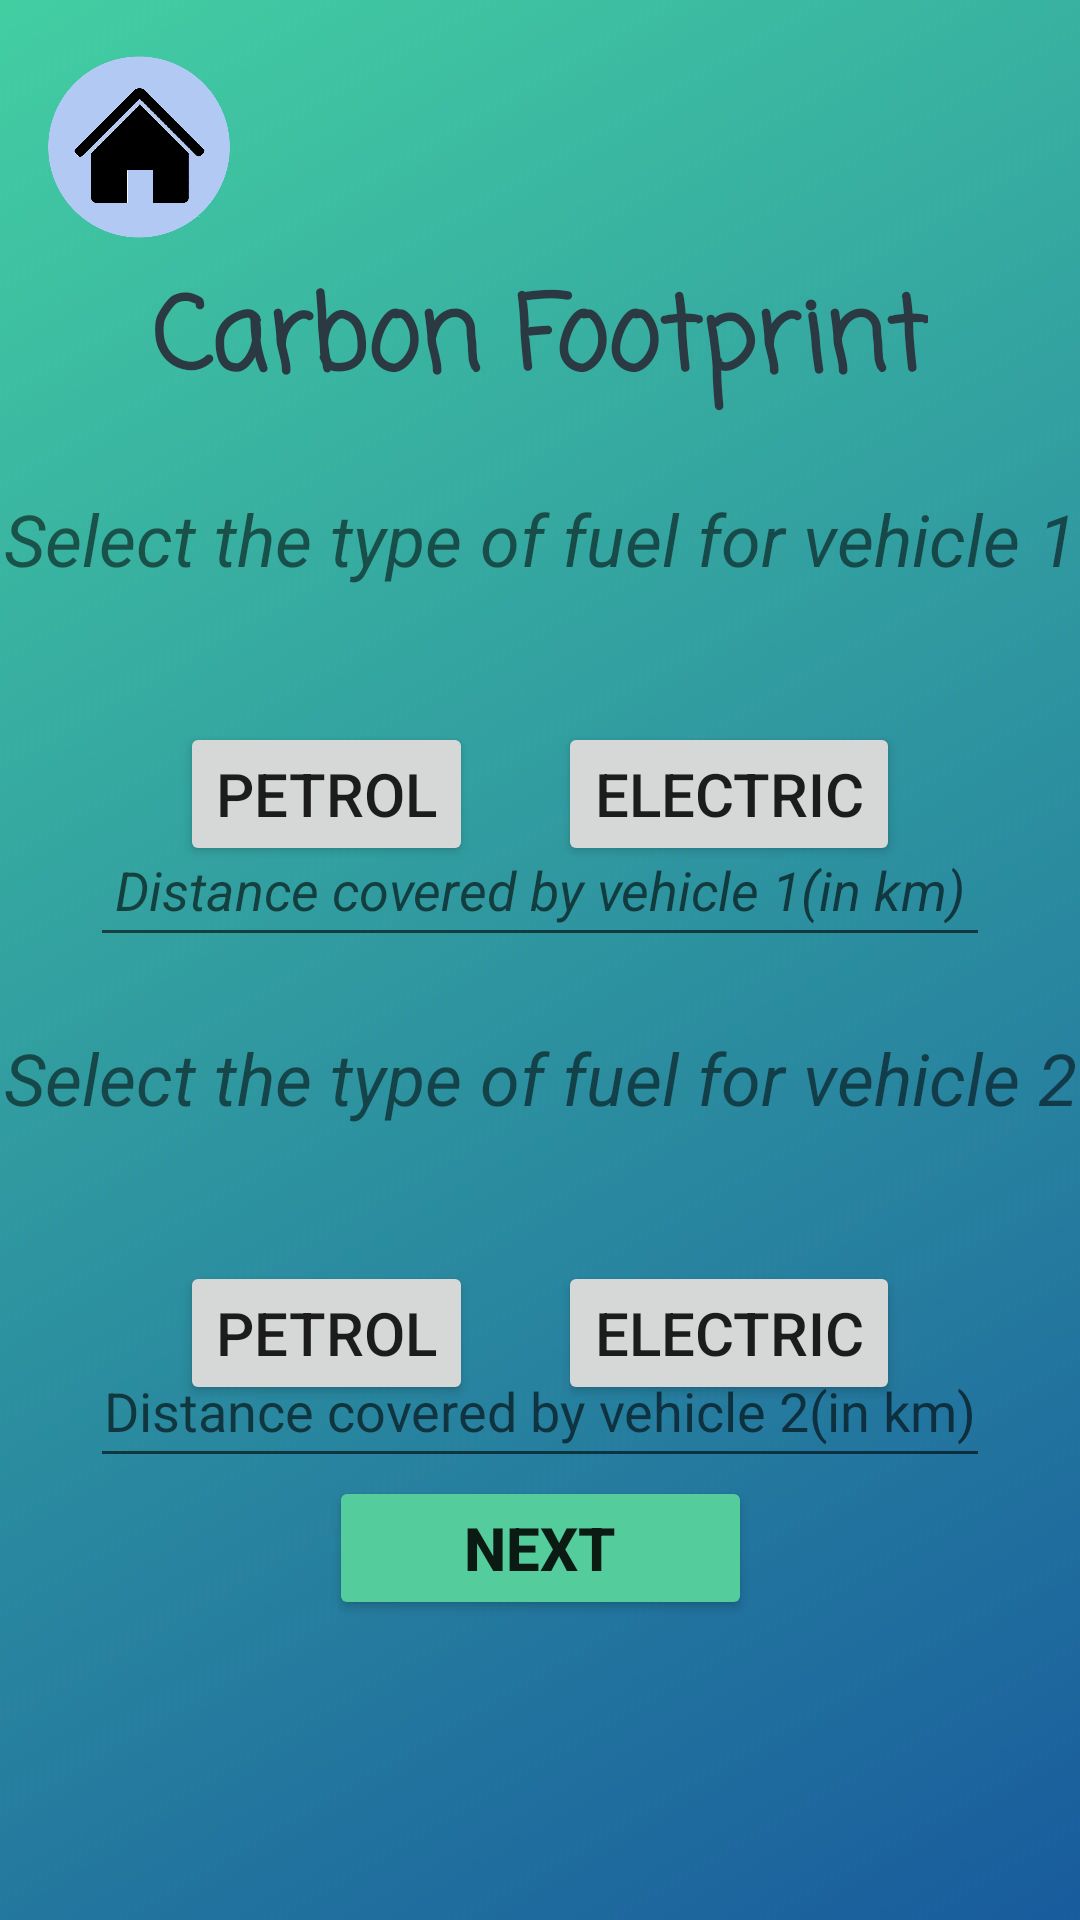

Android layout source for this screen:
<!-- AndroidManifest.xml: application theme Theme.FootPrintRegulator -->
<!-- res/layout/activity_four_bike.xml -->
<?xml version="1.0" encoding="utf-8"?>
<androidx.constraintlayout.widget.ConstraintLayout xmlns:android="http://schemas.android.com/apk/res/android"
    xmlns:app="http://schemas.android.com/apk/res-auto"
    xmlns:tools="http://schemas.android.com/tools"
    android:layout_width="match_parent"
    android:layout_height="match_parent"
    tools:context=".FourBike">

    <ImageView
        android:id="@+id/imageView23"
        android:layout_width="wrap_content"
        android:layout_height="wrap_content"
        android:scaleType="centerCrop"
        app:srcCompat="@drawable/bgfp1"
        tools:layout_editor_absoluteX="0dp"
        tools:layout_editor_absoluteY="0dp" />

    <ImageButton
        android:id="@+id/imageButton19"
        android:layout_width="93dp"
        android:layout_height="98dp"
        android:background="#00FFFFFF"
        android:scaleType="centerCrop"
        app:layout_constraintStart_toStartOf="parent"
        app:layout_constraintTop_toTopOf="parent"
        app:srcCompat="@drawable/home_button" />

    <TextView
        android:id="@+id/textView50"
        android:layout_width="wrap_content"
        android:layout_height="wrap_content"
        android:fontFamily="casual"
        android:text="Carbon Footprint"
        android:textColor="#2B3A42"
        android:textSize="34sp"
        android:textStyle="bold"
        app:layout_constraintBottom_toBottomOf="@+id/imageView23"
        app:layout_constraintEnd_toEndOf="parent"
        app:layout_constraintStart_toStartOf="parent"
        app:layout_constraintTop_toTopOf="parent"
        app:layout_constraintVertical_bias="0.15" />

    <TextView
        android:id="@+id/textView51"
        android:layout_width="wrap_content"
        android:layout_height="wrap_content"
        android:text="Select the type of fuel for vehicle 1"
        android:textSize="24sp"
        android:textStyle="italic"
        app:layout_constraintBottom_toBottomOf="parent"
        app:layout_constraintEnd_toEndOf="parent"
        app:layout_constraintStart_toStartOf="parent"
        app:layout_constraintTop_toBottomOf="@+id/textView50"
        app:layout_constraintVertical_bias="0.05" />

    <Button
        android:id="@+id/button81"
        android:layout_width="wrap_content"
        android:layout_height="wrap_content"
        android:layout_marginStart="60dp"
        android:layout_marginTop="45dp"
        android:text="PETROL"
        android:textSize="20sp"
        app:layout_constraintStart_toStartOf="parent"
        app:layout_constraintTop_toBottomOf="@+id/textView51" />

    <Button
        android:id="@+id/button82"
        android:layout_width="wrap_content"
        android:layout_height="wrap_content"
        android:layout_marginTop="45dp"
        android:layout_marginEnd="60dp"
        android:text="Electric"
        android:textSize="20sp"
        app:layout_constraintEnd_toEndOf="parent"
        app:layout_constraintTop_toBottomOf="@+id/textView51" />

    <EditText
        android:id="@+id/editTextNumber18"
        android:layout_width="300dp"
        android:layout_height="wrap_content"
        android:ems="10"
        android:hint="Distance covered by vehicle 1(in km)"
        android:inputType="number"
        android:minHeight="48dp"
        android:textAlignment="center"
        android:textStyle="italic"
        app:layout_constraintBottom_toBottomOf="parent"
        app:layout_constraintEnd_toEndOf="parent"
        app:layout_constraintStart_toStartOf="parent"
        app:layout_constraintTop_toBottomOf="@+id/textView51"
        app:layout_constraintVertical_bias="0.19" />

    <TextView
        android:id="@+id/textView52"
        android:layout_width="wrap_content"
        android:layout_height="wrap_content"
        android:layout_marginTop="24dp"
        android:text="Select the type of fuel for vehicle 2"
        android:textSize="24sp"
        android:textStyle="italic"
        app:layout_constraintEnd_toEndOf="parent"
        app:layout_constraintStart_toStartOf="parent"
        app:layout_constraintTop_toBottomOf="@+id/editTextNumber18" />

    <Button
        android:id="@+id/button83"
        android:layout_width="wrap_content"
        android:layout_height="wrap_content"
        android:layout_marginStart="60dp"
        android:layout_marginTop="45dp"
        android:text="PETROL"
        android:textSize="20sp"
        app:layout_constraintStart_toStartOf="parent"
        app:layout_constraintTop_toBottomOf="@+id/textView52" />

    <Button
        android:id="@+id/button84"
        android:layout_width="wrap_content"
        android:layout_height="wrap_content"
        android:layout_marginTop="45dp"
        android:layout_marginEnd="60dp"
        android:text="Electric"
        android:textSize="20sp"
        app:layout_constraintEnd_toEndOf="parent"
        app:layout_constraintTop_toBottomOf="@+id/textView52" />

    <EditText
        android:id="@+id/editTextNumber19"
        android:layout_width="300dp"
        android:layout_height="wrap_content"
        android:ems="10"
        android:hint="Distance covered by vehicle 2(in km)"
        android:inputType="number"
        android:minHeight="48dp"
        android:textAlignment="center"
        app:layout_constraintBottom_toBottomOf="@+id/imageView23"
        app:layout_constraintEnd_toEndOf="parent"
        app:layout_constraintStart_toStartOf="parent"
        app:layout_constraintTop_toBottomOf="@+id/textView52"
        app:layout_constraintVertical_bias="0.32" />

    <Button
        android:id="@+id/button85"
        android:layout_width="141dp"
        android:layout_height="48dp"
        android:layout_marginBottom="100dp"
        android:backgroundTint="#55CC9C"
        android:text="Next"
        android:textSize="20sp"
        android:textStyle="bold"
        app:layout_constraintBottom_toBottomOf="@+id/imageView23"
        app:layout_constraintEnd_toEndOf="parent"
        app:layout_constraintStart_toStartOf="parent" />
</androidx.constraintlayout.widget.ConstraintLayout>
<!-- resources referenced by this layout -->
<resources>
  <!-- drawable bgfp1: jpg bitmap (drawable, 62096 bytes) -->
  <!-- drawable home_button: png bitmap (drawable, 81022 bytes) -->
  <style name="Theme.FootPrintRegulator" parent="Theme.MaterialComponents.DayNight.DarkActionBar">
          
          <item name="colorPrimary">@color/purple_500</item>
          <item name="colorPrimaryVariant">@color/purple_700</item>
          <item name="colorOnPrimary">@color/white</item>
          
          <item name="colorSecondary">@color/teal_200</item>
          <item name="colorSecondaryVariant">@color/teal_700</item>
          <item name="colorOnSecondary">@color/black</item>
          
          <item name="android:statusBarColor" tools:targetApi="l">?attr/colorPrimaryVariant</item>
          
      </style>
  <!-- not gathered from this repository: default colours our renderer supplied (Android Studio template values) -->
  <color name="purple_500">#FF6200EE</color>
  <color name="purple_700">#FF3700B3</color>
  <color name="teal_200">#FF03DAC5</color>
  <color name="teal_700">#FF018786</color>
  <color name="black">#FF000000</color>
  <color name="white">#FFFFFFFF</color>
</resources>
